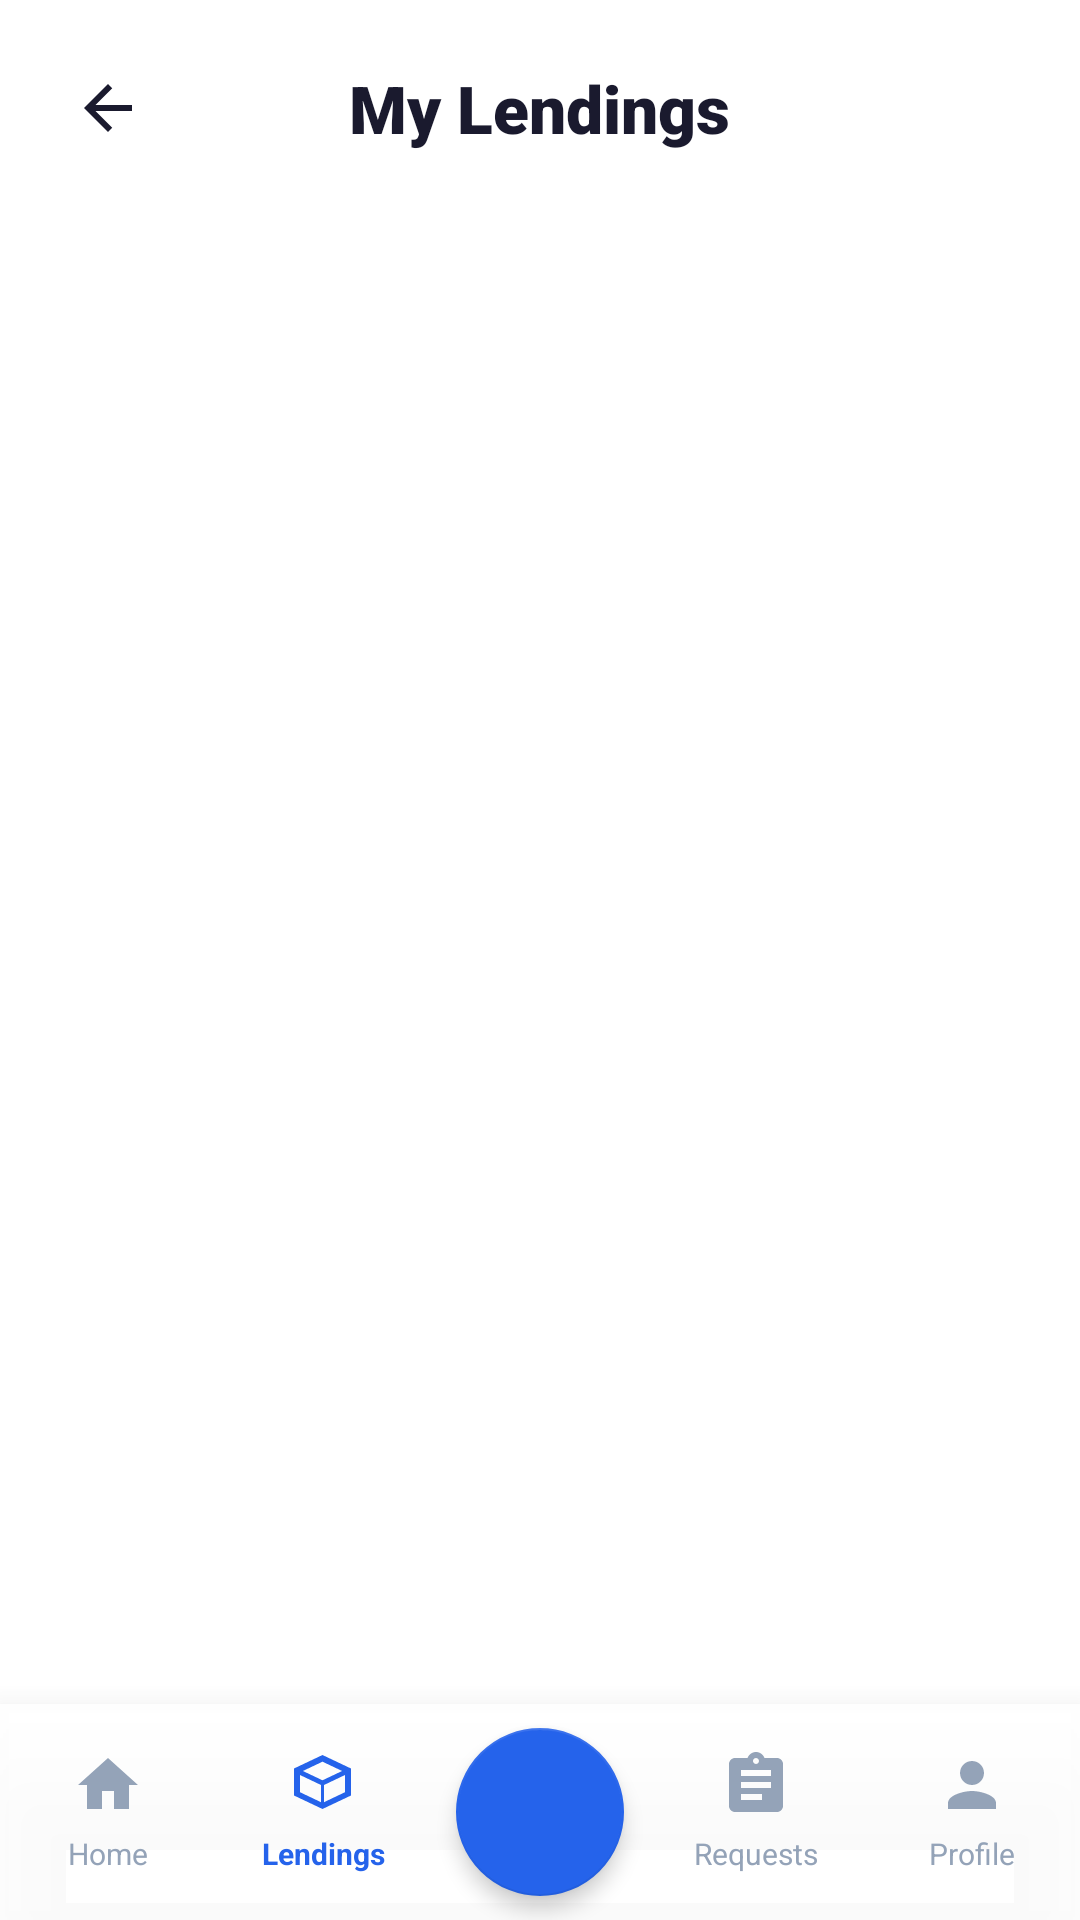

Layout XML and referenced resources for this Android screen:
<!-- AndroidManifest.xml: application theme Theme.BorrowMe -->
<!-- res/layout/activity_my_lendings.xml -->
<?xml version="1.0" encoding="utf-8"?>
<androidx.coordinatorlayout.widget.CoordinatorLayout xmlns:android="http://schemas.android.com/apk/res/android"
    xmlns:app="http://schemas.android.com/apk/res-auto"
    xmlns:tools="http://schemas.android.com/tools"
    android:layout_width="match_parent"
    android:layout_height="match_parent"
    android:background="@color/white"
    tools:context=".ui.profile.MyLendingsActivity">

    <com.google.android.material.appbar.AppBarLayout
        android:layout_width="match_parent"
        android:layout_height="wrap_content"
        android:background="@color/white"
        app:elevation="0dp">

        <LinearLayout
            android:layout_width="match_parent"
            android:layout_height="wrap_content"
            android:orientation="vertical"
            android:paddingHorizontal="16dp"
            android:paddingTop="16dp"
            android:paddingBottom="16dp">

            <RelativeLayout
                android:layout_width="match_parent"
                android:layout_height="wrap_content">

                <ImageButton
                    android:id="@+id/btnBack"
                    android:layout_width="40dp"
                    android:layout_height="40dp"
                    android:layout_centerVertical="true"
                    android:background="?attr/selectableItemBackgroundBorderless"
                    android:src="@drawable/ic_back"
                    app:tint="@color/text_dark" />

                <TextView
                    android:layout_width="wrap_content"
                    android:layout_height="wrap_content"
                    android:layout_centerInParent="true"
                    android:fontFamily="sans-serif-black"
                    android:text="My Lendings"
                    android:textColor="@color/text_dark"
                    android:textSize="22sp"
                    android:textStyle="bold" />
            </RelativeLayout>
        </LinearLayout>
    </com.google.android.material.appbar.AppBarLayout>

    <androidx.core.widget.NestedScrollView
        android:layout_width="match_parent"
        android:layout_height="match_parent"
        android:paddingBottom="80dp"
        android:clipToPadding="false"
        app:layout_behavior="@string/appbar_scrolling_view_behavior">

        <LinearLayout
            android:layout_width="match_parent"
            android:layout_height="wrap_content"
            android:orientation="vertical"
            android:paddingHorizontal="16dp">

            <androidx.recyclerview.widget.RecyclerView
                android:id="@+id/rvMyLendings"
                android:layout_width="match_parent"
                android:layout_height="wrap_content"
                android:layout_marginTop="8dp"
                android:nestedScrollingEnabled="false"
                app:layoutManager="androidx.recyclerview.widget.GridLayoutManager"
                app:spanCount="2" />

        </LinearLayout>
    </androidx.core.widget.NestedScrollView>

    
    <com.google.android.material.card.MaterialCardView
        android:layout_width="match_parent"
        android:layout_height="72dp"
        android:layout_gravity="bottom"
        app:cardBackgroundColor="#E6FFFFFF"
        app:cardCornerRadius="0dp"
        app:cardElevation="16dp"
        app:strokeWidth="0dp">

        <LinearLayout
            android:layout_width="match_parent"
            android:layout_height="match_parent"
            android:orientation="horizontal">

            <LinearLayout
                android:id="@+id/navHome"
                android:layout_width="0dp"
                android:layout_height="match_parent"
                android:layout_weight="1"
                android:gravity="center"
                android:orientation="vertical">
                <ImageView
                    android:layout_width="24dp"
                    android:layout_height="24dp"
                    android:src="@drawable/ic_home"
                    app:tint="@color/text_light_gray" />
                <TextView
                    android:layout_width="wrap_content"
                    android:layout_height="wrap_content"
                    android:layout_marginTop="4dp"
                    android:text="Home"
                    android:textColor="@color/text_light_gray"
                    android:textSize="10sp" />
            </LinearLayout>

            <LinearLayout
                android:id="@+id/navLendings"
                android:layout_width="0dp"
                android:layout_height="match_parent"
                android:layout_weight="1"
                android:gravity="center"
                android:orientation="vertical">
                <ImageView
                    android:layout_width="24dp"
                    android:layout_height="24dp"
                    android:src="@drawable/ic_lendings"
                    app:tint="@color/primary_blue" />
                <TextView
                    android:layout_width="wrap_content"
                    android:layout_height="wrap_content"
                    android:layout_marginTop="4dp"
                    android:text="Lendings"
                    android:textColor="@color/primary_blue"
                    android:textSize="10sp"
                    android:textStyle="bold" />
            </LinearLayout>

            <FrameLayout
                android:layout_width="0dp"
                android:layout_height="match_parent"
                android:layout_weight="1">
                <com.google.android.material.floatingactionbutton.FloatingActionButton
                    android:id="@+id/fabAdd"
                    android:layout_width="wrap_content"
                    android:layout_height="wrap_content"
                    android:layout_gravity="center"
                    android:src="@drawable/ic_add"
                    app:backgroundTint="@color/primary_blue"
                    app:elevation="4dp"
                    app:fabSize="normal"
                    app:tint="@color/white" />
            </FrameLayout>

            <LinearLayout
                android:id="@+id/navRequests"
                android:layout_width="0dp"
                android:layout_height="match_parent"
                android:layout_weight="1"
                android:gravity="center"
                android:orientation="vertical">
                <ImageView
                    android:layout_width="24dp"
                    android:layout_height="24dp"
                    android:src="@drawable/ic_requests"
                    app:tint="@color/text_light_gray" />
                <TextView
                    android:layout_width="wrap_content"
                    android:layout_height="wrap_content"
                    android:layout_marginTop="4dp"
                    android:text="Requests"
                    android:textColor="@color/text_light_gray"
                    android:textSize="10sp" />
            </LinearLayout>

            <LinearLayout
                android:id="@+id/navProfile"
                android:layout_width="0dp"
                android:layout_height="match_parent"
                android:layout_weight="1"
                android:gravity="center"
                android:orientation="vertical">
                <ImageView
                    android:layout_width="24dp"
                    android:layout_height="24dp"
                    android:src="@drawable/ic_person"
                    app:tint="@color/text_light_gray" />
                <TextView
                    android:layout_width="wrap_content"
                    android:layout_height="wrap_content"
                    android:layout_marginTop="4dp"
                    android:text="Profile"
                    android:textColor="@color/text_light_gray"
                    android:textSize="10sp" />
            </LinearLayout>
        </LinearLayout>
    </com.google.android.material.card.MaterialCardView>

</androidx.coordinatorlayout.widget.CoordinatorLayout>
<!-- resources referenced by this layout -->
<resources>
  <color name="primary_blue">#2563EB</color>
  <color name="text_dark">#1A1A2E</color>
  <color name="text_light_gray">#94A3B8</color>
  <color name="white">#FFFFFFFF</color>
  <!-- drawable ic_back (drawable) -->
  <vector xmlns:android="http://schemas.android.com/apk/res/android"
      android:width="24dp"
      android:height="24dp"
      android:viewportWidth="24"
      android:viewportHeight="24">
      <path
          android:fillColor="#0F172A"
          android:pathData="M20,11H7.83l5.59,-5.59L12,4l-8,8 8,8 1.41,-1.41L7.83,13H20v-2z"/>
  </vector>
  <!-- drawable ic_home (drawable) -->
  <vector xmlns:android="http://schemas.android.com/apk/res/android"
      android:width="24dp"
      android:height="24dp"
      android:viewportWidth="24"
      android:viewportHeight="24">
      <path
          android:fillColor="#0D59F2"
          android:pathData="M10,20V14H14V20H19V12H22L12,3L2,12H5V20H10Z"/>
  </vector>
  <!-- drawable ic_lendings (drawable) -->
  <vector xmlns:android="http://schemas.android.com/apk/res/android"
      android:width="24dp"
      android:height="24dp"
      android:viewportWidth="24"
      android:viewportHeight="24">
    <path
        android:fillColor="@android:color/white"
        android:pathData="M11.5,2L2,6.5v9l9.5,4.5 9.5,-4.5v-9L11.5,2zM11.5,4.23L18.04,7.33 11.5,10.43 4.96,7.33 11.5,4.23zM4,14.4V8.67l7,3.33v5.73l-7,-3.33zM19,14.4l-7,3.33v-5.73l7,-3.33v5.73z"/>
  </vector>
  <!-- drawable ic_person (drawable) -->
  <vector xmlns:android="http://schemas.android.com/apk/res/android"
      android:width="24dp"
      android:height="24dp"
      android:viewportWidth="24"
      android:viewportHeight="24">
      <path
          android:fillColor="#94A3B8"
          android:pathData="M12,12c2.21,0 4,-1.79 4,-4s-1.79,-4 -4,-4 -4,1.79 -4,4 1.79,4 4,4zm0,2c-2.67,0 -8,1.34 -8,4v2h16v-2c0,-2.66 -5.33,-4 -8,-4z"/>
  </vector>
  <!-- drawable ic_requests (drawable) -->
  <vector xmlns:android="http://schemas.android.com/apk/res/android"
      android:width="24dp"
      android:height="24dp"
      android:viewportWidth="24"
      android:viewportHeight="24">
    <path
        android:fillColor="@android:color/white"
        android:pathData="M19,3h-4.18C14.4,1.84 13.3,1 12,1c-1.3,0 -2.4,0.84 -2.82,2L5,3c-1.1,0 -2,0.9 -2,2v14c0,1.1 0.9,2 2,2h14c1.1,0 2,-0.9 2,-2L21,5c0,-1.1 -0.9,-2 -2,-2zM12,3c0.55,0 1,0.45 1,1s-0.45,1 -1,1 -1,-0.45 -1,-1 0.45,-1 1,-1zM14,17L7,17v-2h7v2zM17,13L7,13v-2h10v2zM17,9L7,9L7,7h10v2z"/>
  </vector>
  <style name="Theme.BorrowMe" parent="Base.Theme.BorrowMe" />
  <style name="Base.Theme.BorrowMe" parent="Theme.MaterialComponents.Light.NoActionBar">
          
          <item name="colorPrimary">@color/primary_blue</item>
          <item name="colorPrimaryVariant">@color/primary_blue</item>
          <item name="colorOnPrimary">@color/white</item>
          <item name="colorSecondary">@color/accent_green</item>
          <item name="colorOnSecondary">@color/white</item>
  
          <item name="android:windowBackground">@color/white</item>
          <item name="android:statusBarColor">@color/bg_light</item>
          <item name="android:windowLightStatusBar">true</item>
      </style>
  <color name="accent_green">#10B981</color>
  <color name="bg_light">#F5F6FA</color>
</resources>
